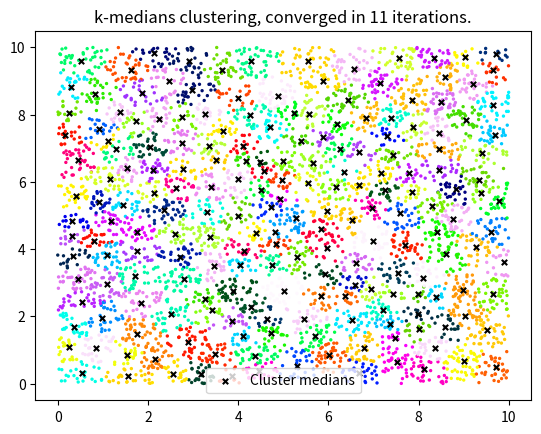

Write the Python code that produced this figure.
"""
Betthauser, 2018: k-medians compression.
>> Use when number of samples is large.
>> Use when compressed data must be subset/members of original data.
"""

import time

import matplotlib.pyplot as plt
import numpy as np
from numpy.typing import NDArray
from scipy.spatial.distance import cdist


def k_medians_compression(
    data: NDArray[np.float64],
    k: int,
    *,
    plot: bool = False,
    rng: np.random.Generator | None = None,
) -> tuple[NDArray[np.int32], int, NDArray[np.float64]]:
    """
    Betthauser, 2018: k-medians clustering/compression
        goal is to find k<<N data points to represent all N.
        Use when compressed data must be members of original data.

    Args:
        data (NDArray[np.float64]): unlabeled N x D, N samples of D-dim data
        k (int): number of clusters
        plot (bool): whether to visualize clustering (keyword-only)
        rng (np.random.Generator, optional): random number generator instance

    Returns:
        tuple: (labels, iterations, medians)
            - labels: cluster assignments for each data point
            - iterations: number of iterations until convergence
            - medians: final cluster medians (actual data points)

    """
    if rng is None:
        rng = np.random.default_rng()

    # Initialize medians with k random datapoints
    init_indices = rng.permutation(data.shape[0])[:k]
    k_medians = data[init_indices, :].copy()

    k_last = k_medians.copy()
    iters = 0
    max_iters: int = 150
    max_plot_dim: int = 2
    tolerance: float = 1e-6

    while iters < max_iters:
        iters += 1

        # Compute distances and assign labels
        distances = cdist(data, k_medians)
        labels = np.argmin(distances, axis=1)

        # Update medians - find actual data points closest to cluster centers
        new_k_medians = np.zeros_like(k_medians)
        for lbl in range(k):
            cluster_points = data[labels == lbl]
            if len(cluster_points) > 0:
                # Find the median point (actual data point closest to centroid)
                cluster_center = np.mean(cluster_points, axis=0)
                distances_to_center = cdist(cluster_points, cluster_center.reshape(1, -1)).flatten()
                median_idx = np.argmin(distances_to_center)
                new_k_medians[lbl] = cluster_points[median_idx]
            else:
                # Keep previous median if no points assigned
                new_k_medians[lbl] = k_medians[lbl]

        # Visualization for 2D data
        if plot and data.shape[1] == max_plot_dim:
            plt.cla()
            plt.scatter(data[:, 0], data[:, 1], c=labels, s=2, cmap="gist_ncar")
            plt.scatter(k_medians[:, 0], k_medians[:, 1], c="red", marker="x", s=50)
            plt.title(f"K-medians Iteration {iters}")
            plt.pause(0.1)

        # Check convergence - medians should be stable
        median_shift = np.sum((new_k_medians - k_last) ** 2)
        if median_shift < tolerance:
            if plot:
                plt.close()
            print(f"k-medians compression converged in {iters} iterations.")
            return labels.astype(np.int32), iters, new_k_medians

        k_last = k_medians.copy()
        k_medians = new_k_medians

    # Max iterations reached
    if plot:
        plt.close()
    print(f"k-medians compression reached max iterations ({max_iters}).")
    return labels.astype(np.int32), iters, k_medians


def main() -> None:
    """_summary_"""
    num_pts = 5000
    k = num_pts // 25
    num_dims = 2

    # x = np.linspace(0, 12, num_pts)
    # y = 10 * (0.5 * x) + 2 * np.random.randn(num_pts)
    # data = np.c_[x, y]

    rng = np.random.default_rng()
    data = rng.uniform(0, 10, size=(num_pts, num_dims))
    labels, iters, k_medians = k_medians_compression(data, k, plot=False, rng=rng)

    # kcolors = np.unique(labels)

    plt.cla()
    plt.scatter(data[:, 0], data[:, 1], zorder=-1, c=labels, s=2, cmap="gist_ncar")
    plt.scatter(
        k_medians[:, 0],
        k_medians[:, 1],
        c="k",
        s=15,
        zorder=1,
        marker="x",
        label="Cluster medians",
    )
    plt.title(f"k-medians clustering, converged in {iters} iterations.")
    plt.legend()
    plt.show()


if __name__ == "__main__":
    t0 = time.perf_counter()
    main()
    print(f"Program took {time.perf_counter() - t0:.3f} seconds.")
